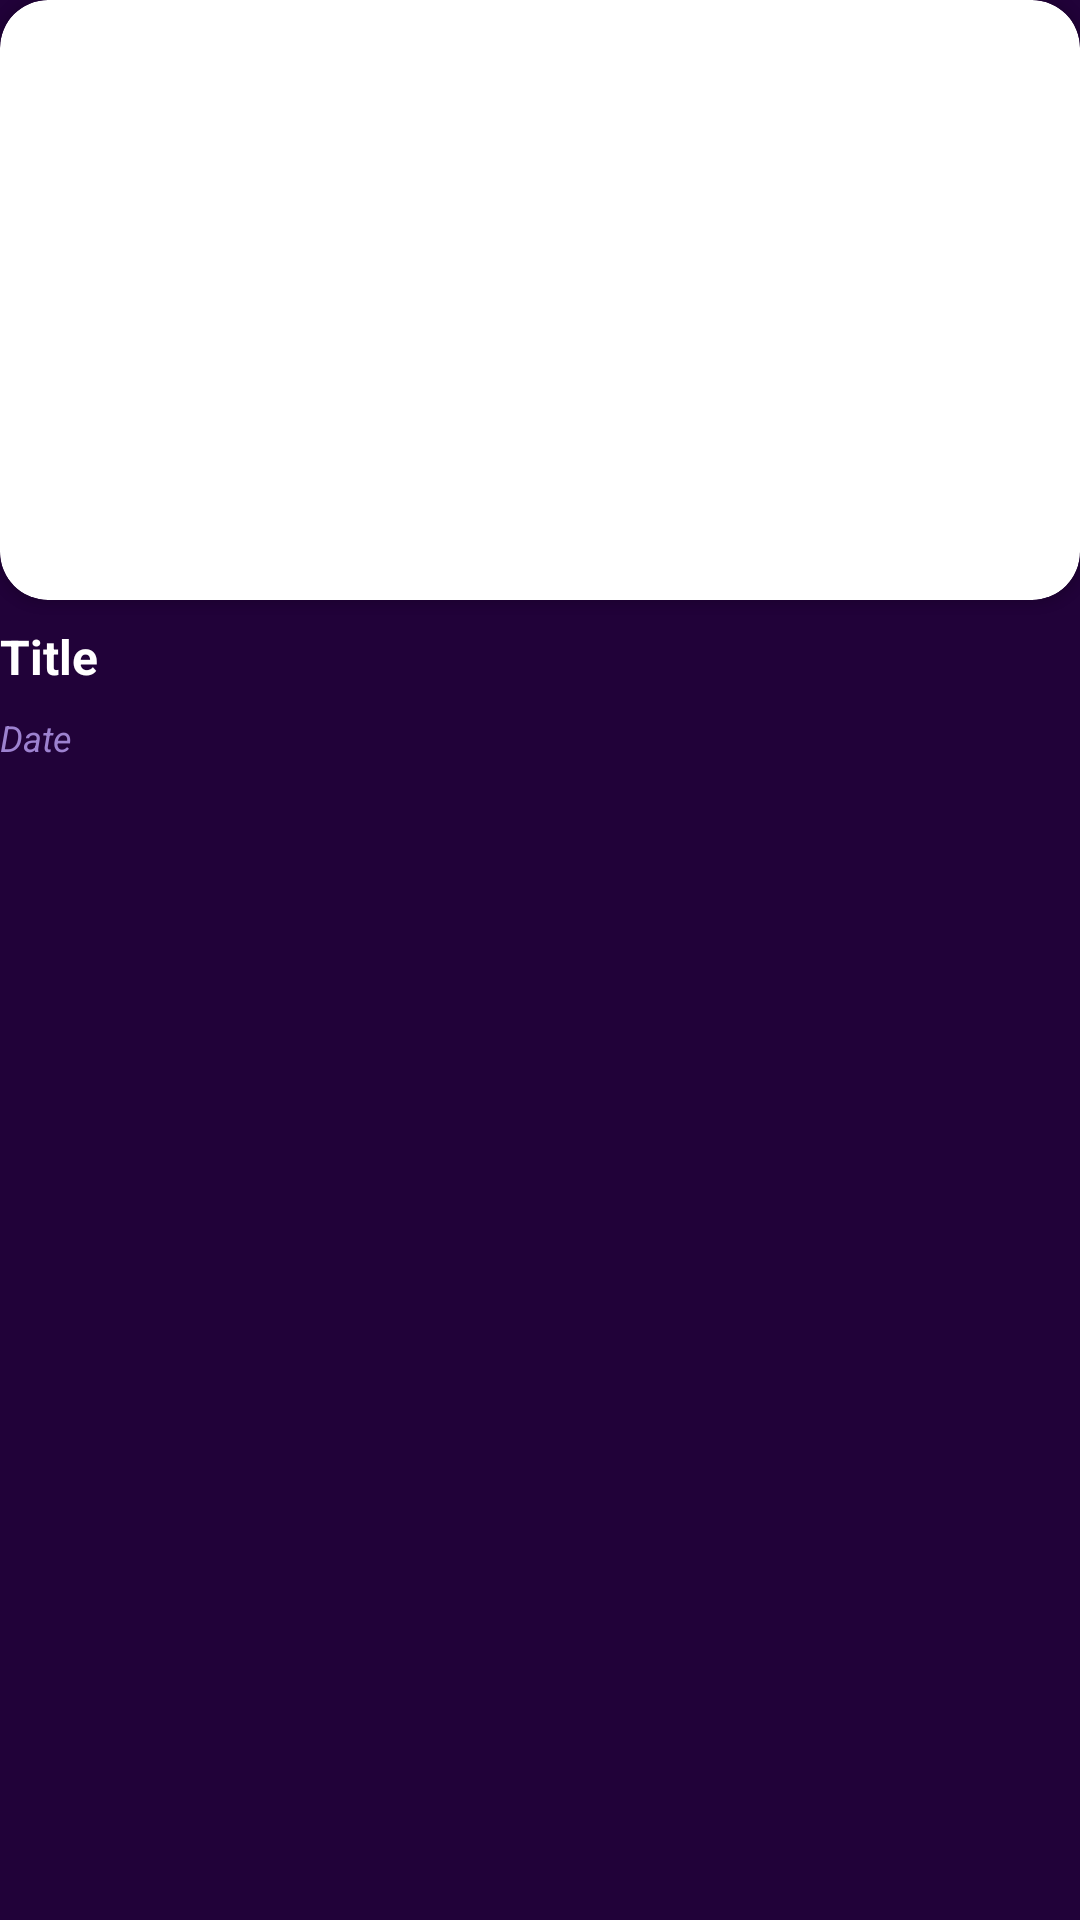

Layout XML and referenced resources for this Android screen:
<!-- AndroidManifest.xml: application theme Theme.Events24 -->
<!-- res/layout/rv_item_events_medium.xml -->
<?xml version="1.0" encoding="utf-8"?>
<LinearLayout xmlns:android="http://schemas.android.com/apk/res/android"
    xmlns:app="http://schemas.android.com/apk/res-auto"
    android:layout_width="@dimen/rv_item_medium_width"
    android:layout_height="wrap_content"
    android:background="@color/purple_dark"
    android:layout_marginEnd="@dimen/margin_medium"
    android:orientation="vertical">

    <androidx.cardview.widget.CardView
        android:layout_width="match_parent"
        android:layout_height="wrap_content"
        app:cardCornerRadius="16dp">

        <ImageView
            android:id="@+id/imageView"
            android:layout_width="match_parent"
            android:layout_height="@dimen/rv_item_medium_height"
            android:scaleType="centerCrop"
            android:src="@mipmap/ic_launcher" />


    </androidx.cardview.widget.CardView>


    <TextView
        android:id="@+id/textViewTitle"
        android:layout_width="match_parent"
        android:layout_height="wrap_content"
        android:text="Title"
        android:layout_marginTop="@dimen/margin_small"
        android:textColor="@color/white"
        android:textSize="@dimen/text_size_normal"
        android:textStyle="bold" />


    <TextView
        android:id="@+id/textViewDate"
        android:layout_width="match_parent"
        android:layout_height="wrap_content"
        android:layout_marginBottom="@dimen/margin_medium"
        android:text="Date"
        android:layout_marginTop="@dimen/margin_small"
        android:textColor="@color/purple_light"
        android:textSize="@dimen/text_size_small"
        android:textStyle="italic" />


</LinearLayout>
<!-- resources referenced by this layout -->
<resources>
  <color name="purple_dark">#210239</color>
  <color name="purple_light">#9D82D0</color>
  <color name="white">#FFFFFFFF</color>
  <dimen name="margin_medium">16dp</dimen>
  <dimen name="margin_small">8dp</dimen>
  <dimen name="rv_item_medium_height">200dp</dimen>
  <dimen name="rv_item_medium_width">150dp</dimen>
  <dimen name="text_size_normal">16sp</dimen>
  <dimen name="text_size_small">12sp</dimen>
  <style name="Theme.Events24" parent="Theme.AppCompat.DayNight.NoActionBar">
          <item name="colorPrimary">@color/purple_light</item>
          <item name="colorPrimaryVariant">@color/purple</item>
          <item name="colorOnPrimary">@color/white</item>
          <item name="android:statusBarColor" tools:targetApi="l">?attr/colorPrimaryVariant</item>
      </style>
  <color name="purple">#561BC8</color>
</resources>
